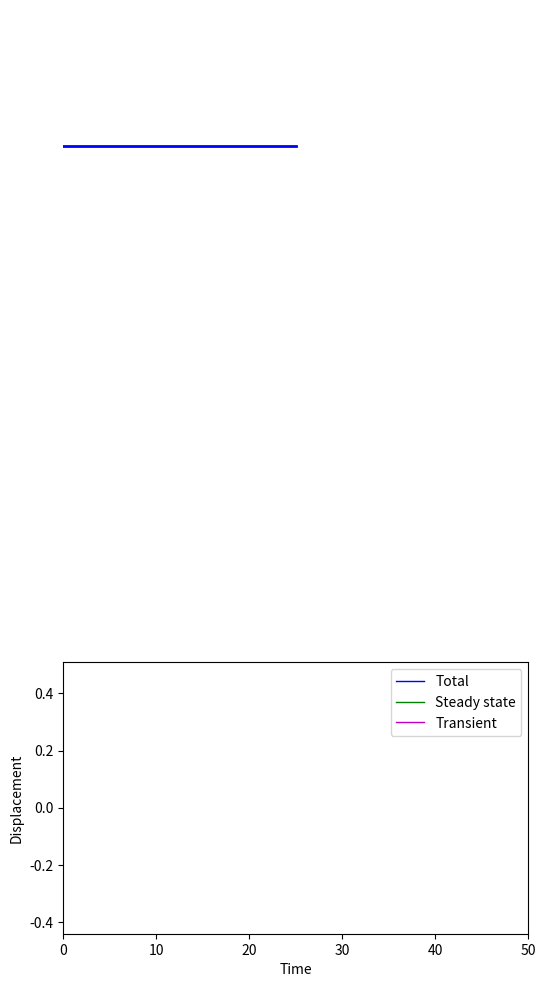

Python code for this plot: (Note: this script raises an exception after producing the figure.)
"""
==========================
Driven, damped oscillator.
==========================
"""
import numpy as np
import matplotlib as mpl
import matplotlib.pyplot as plt
import scipy.integrate as integrate
import matplotlib.animation as animation

def canvas(nx,ny,sizex,sizey):
    """Define the overall canvas area and subplot areas"""
    fig=plt.figure(figsize=(sizex,sizey))
    gs=mpl.gridspec.GridSpec(ny,nx)
    ax1=plt.subplot(gs[0,0])
    ax2=plt.subplot(gs[1,0])
    ax3=plt.subplot(gs[2,0])
    return fig,ax1,ax2,ax3

omega0=1. # angular frequency of driving force
f0=1.     # amplitude of driving sinusoidal force
Q=20      # quality of oscillator
k=4.      # spring constant
m=1.   # mass of the oscillator
omega=np.sqrt(k/m)  # natural frequency of oscillator
omegat=omega/(2*Q)
omegap=omegat*np.sqrt(4*Q*Q-1)
prefactor=f0/(2*m*omegap)
sumd=omegat*omegat+(omega0+omegap)*(omega0+omegap)
diffd=omegat*omegat+(omega0-omegap)*(omega0-omegap)
x_offset=0.5  # equilibrium x position
int_ms=30 # interval between frames in ms

# create a time array sampled at steps of dt
dt=0.1
tmin=0
tmax=50
t=np.arange(tmin,tmax,dt)

# intermediate factors
cosbit=(omegat/sumd-omegat/diffd)*np.cos(omega0*t)
sinbit=((omega0+omegap)/sumd-(omega0-omegap)/diffd)*np.sin(omega0*t)
xs=prefactor*(cosbit+sinbit)
cosbit=(omegat/sumd-omegat/diffd)*np.cos(omegap*t)
sinbit=((omega0+omegap)/sumd+(omega0-omegap)/diffd)*np.sin(omegap*t)
xt=prefactor*(sinbit-cosbit)*np.exp(-omegat*t)

# determine the displacement as a function of time by
# summing up the weighted G(t-t_imp) contributions.
x=xs+xt
y=np.zeros(len(t))

x+=x_offset
f=f0*np.sin(omega0*t)

ani=[]
fig,ax1,ax2,ax3=canvas(1,3,6,12)

plt.sca(ax1)
xmin=np.amin(x)
xmax=np.amax(x)
xmin=xmin-0.05*(xmax-xmin)
plt.xlim(xmin,1.03*xmax)
plt.ylim(-0.1,0.1)
plt.axis('off')
line,=ax1.plot([],[],'b-',lw=2)
bob,=ax1.plot([],'bo',lw=2)
time_template='time = %.1fs'
time_text=ax1.text(0.05,0.1,'',transform=ax1.transAxes)

plt.sca(ax2)
fmin=np.amin(f)
fmax=np.amax(f)
plt.xlim(1.06*fmin,1.06*fmax)
plt.ylim(-0.1,0.1)
plt.axis('off')
label_template='Driving force'
label_text=ax2.text(0.05,0.1,'',transform=ax2.transAxes)
force,=ax2.plot([],[],'r-',lw=2)

plt.sca(ax3)
plt.xlim(tmin,tmax)
plt.ylim(1.1*xmin-x_offset,1.1*xmax-x_offset)
plt.xlabel('Time')
plt.ylabel('Displacement')
disp,=ax3.plot([],[],'b-',lw=1,label='Total')
steady,=ax3.plot([],[],'g-',lw=1,label='Steady state')
trans,=ax3.plot([],[],'m-',lw=1,label='Transient')
plt.legend(loc='best')
tt,dd,ss,tr=[],[],[],[]

def animate_all(i):
    modified=[] # List of objects in the plot that we've modified
    # Top panel
    thisx=[x[i],x[i]-100]
    thisy=[y[i],y[i]]
    line.set_data(thisx,thisy)
    bob.set_data(x[i],y[i])
    time_text.set_text(time_template % (i*dt))
    modified+=[line,bob,time_text]
    # Middle panel
    thisx=[0,f[i],0.92*f[i],f[i],0.92*f[i]]
    thisy=[y[i],y[i],y[i]+0.01,y[i],y[i]-0.01]
    force.set_data(thisx,thisy)
    label_text.set_text(label_template)
    modified+=[force,label_text]
    # Lower panel
    tt.append(t[i])
    dd.append(x[i]-x_offset)
    ss.append(xs[i])
    tr.append(xt[i])
    disp.set_data(tt,dd)
    steady.set_data(tt,ss)
    trans.set_data(tt,tr)
    modified+=[disp,steady,trans]
    return modified

ani=animation.FuncAnimation(fig,animate_all,range(1,len(t)),interval=int_ms,blit=True,repeat=False)

plt.show()

